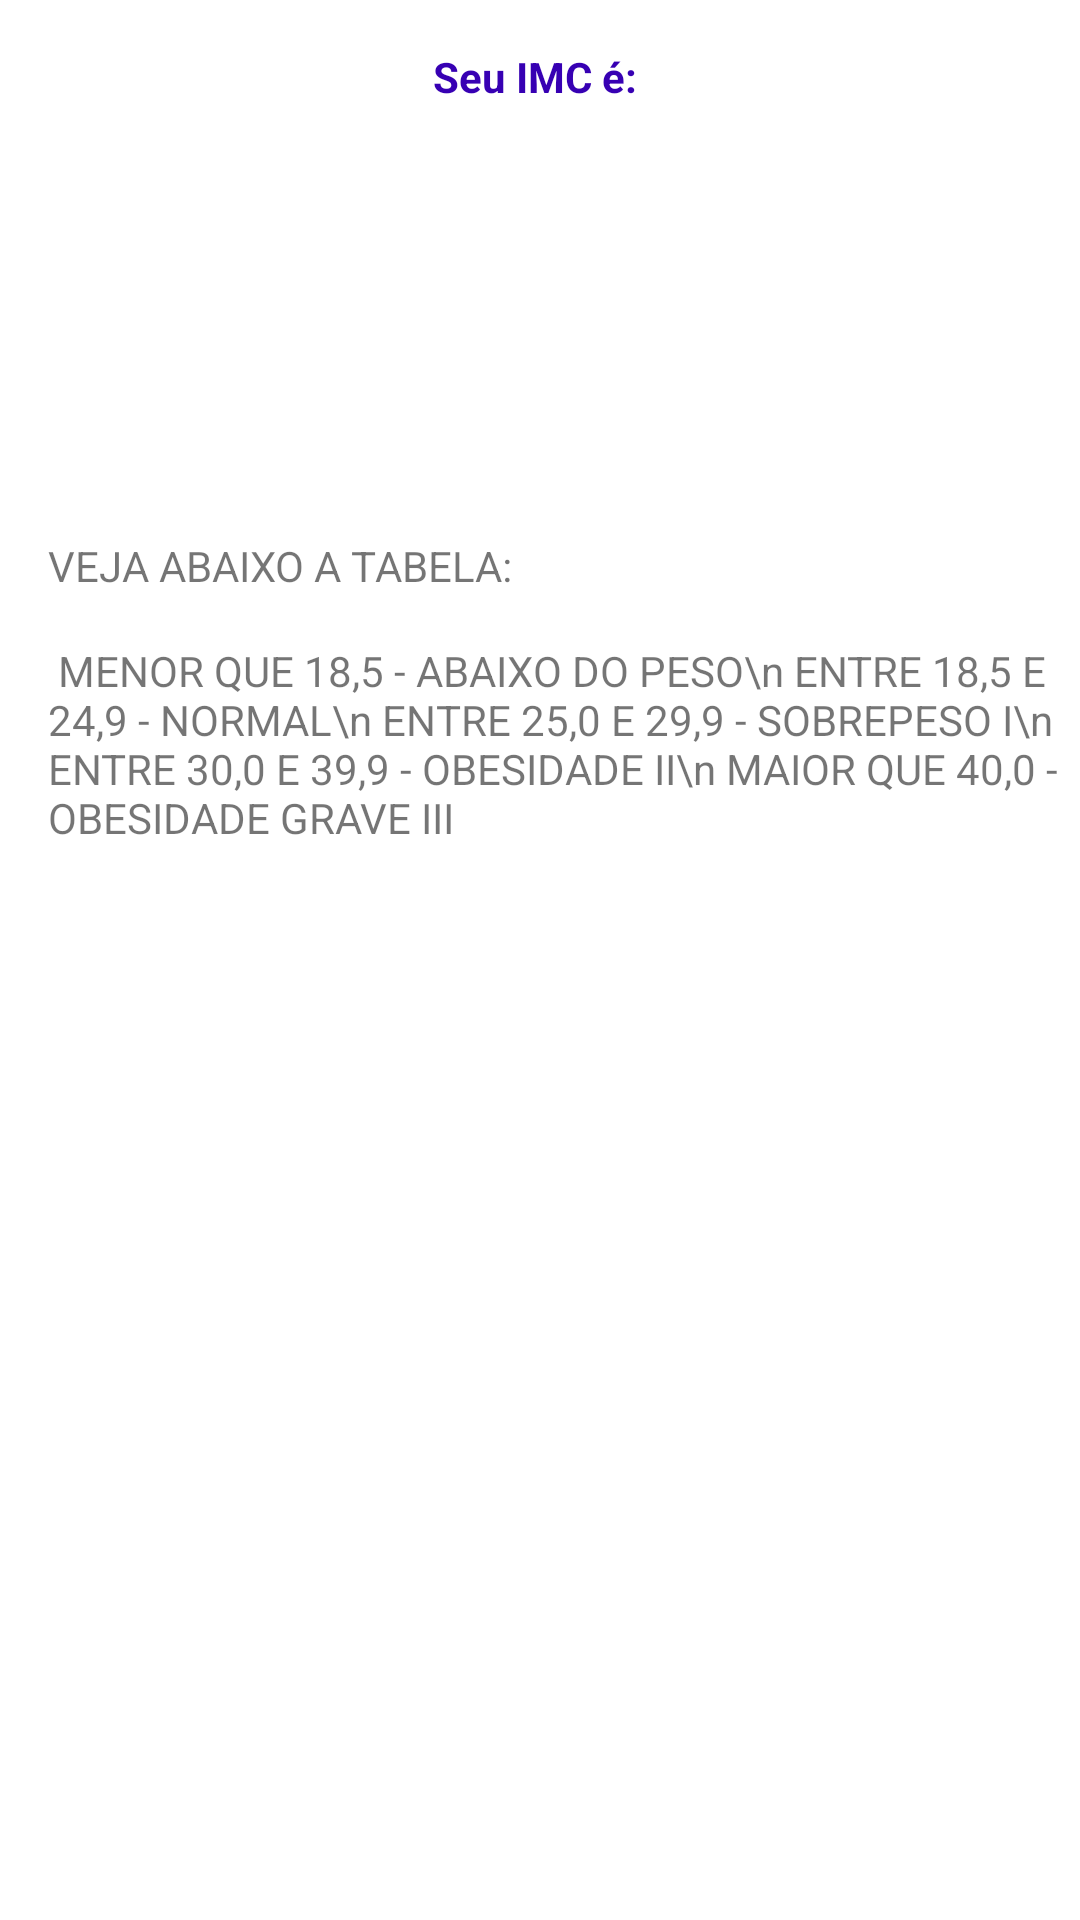

Here is an Android app screen rendered from its layout file. Give the layout XML and the strings, colors and styles it references.
<!-- AndroidManifest.xml: application theme Theme.Meuprimeiroprojeto -->
<!-- res/layout/activity_result.xml -->
<?xml version="1.0" encoding="utf-8"?>
<LinearLayout xmlns:android="http://schemas.android.com/apk/res/android"
    xmlns:app="http://schemas.android.com/apk/res-auto"
    xmlns:tools="http://schemas.android.com/tools"
    android:layout_width="match_parent"
    android:layout_height="match_parent"
    android:orientation="vertical"
    tools:context=".ResultActivity">

    <TextView
        android:layout_width="match_parent"
        android:layout_height="wrap_content"
        android:layout_marginTop="16dp"
        android:text="Seu IMC é: "
        android:textAlignment="center"
        android:textColor="@color/purple_700"
        android:textStyle="bold" />

    <TextView
        android:id="@+id/textview_result"
        android:layout_width="match_parent"
        android:layout_height="wrap_content"
        android:padding="16dp"
        android:textAlignment="center"
        android:textSize="38sp"
        tools:text="Teste em tools" />

    <TextView
        android:id="@+id/textview_classificacao"
        android:layout_width="match_parent"
        android:layout_height="wrap_content"
        android:layout_margin="8dp"
        android:textSize="22sp"
        tools:text="Classificação: Normal" />
    <TextView
        android:layout_width="wrap_content"
        android:layout_height="wrap_content"
        android:layout_margin="16dp"
        android:text="VEJA ABAIXO A TABELA:"/>
    <TextView
        android:layout_width="wrap_content"
        android:layout_height="wrap_content"
        android:layout_marginStart="16dp"
        android:text="
MENOR QUE 18,5 - ABAIXO DO PESO\n
ENTRE 18,5 E 24,9 - NORMAL\n
ENTRE 25,0 E 29,9 - SOBREPESO I\n
ENTRE 30,0 E 39,9 - OBESIDADE II\n
MAIOR QUE 40,0 - OBESIDADE GRAVE III"/>
</LinearLayout>
<!-- resources referenced by this layout -->
<resources>
  <style name="Theme.Meuprimeiroprojeto" parent="Theme.MaterialComponents.DayNight.DarkActionBar">
          
          <item name="colorPrimary">@color/purple_500</item>
          <item name="colorPrimaryVariant">@color/purple_700</item>
          <item name="colorOnPrimary">@color/white</item>
          
          <item name="colorSecondary">@color/teal_200</item>
          <item name="colorSecondaryVariant">@color/teal_700</item>
          <item name="colorOnSecondary">@color/black</item>
          
          <item name="android:statusBarColor">?attr/colorPrimaryVariant</item>
          
      </style>
  <!-- not gathered from this repository: default colours our renderer supplied (Android Studio template values) -->
  <color name="purple_500">#FF6200EE</color>
  <color name="purple_700">#FF3700B3</color>
  <color name="teal_200">#FF03DAC5</color>
  <color name="teal_700">#FF018786</color>
  <color name="black">#FF000000</color>
  <color name="white">#FFFFFFFF</color>
</resources>
